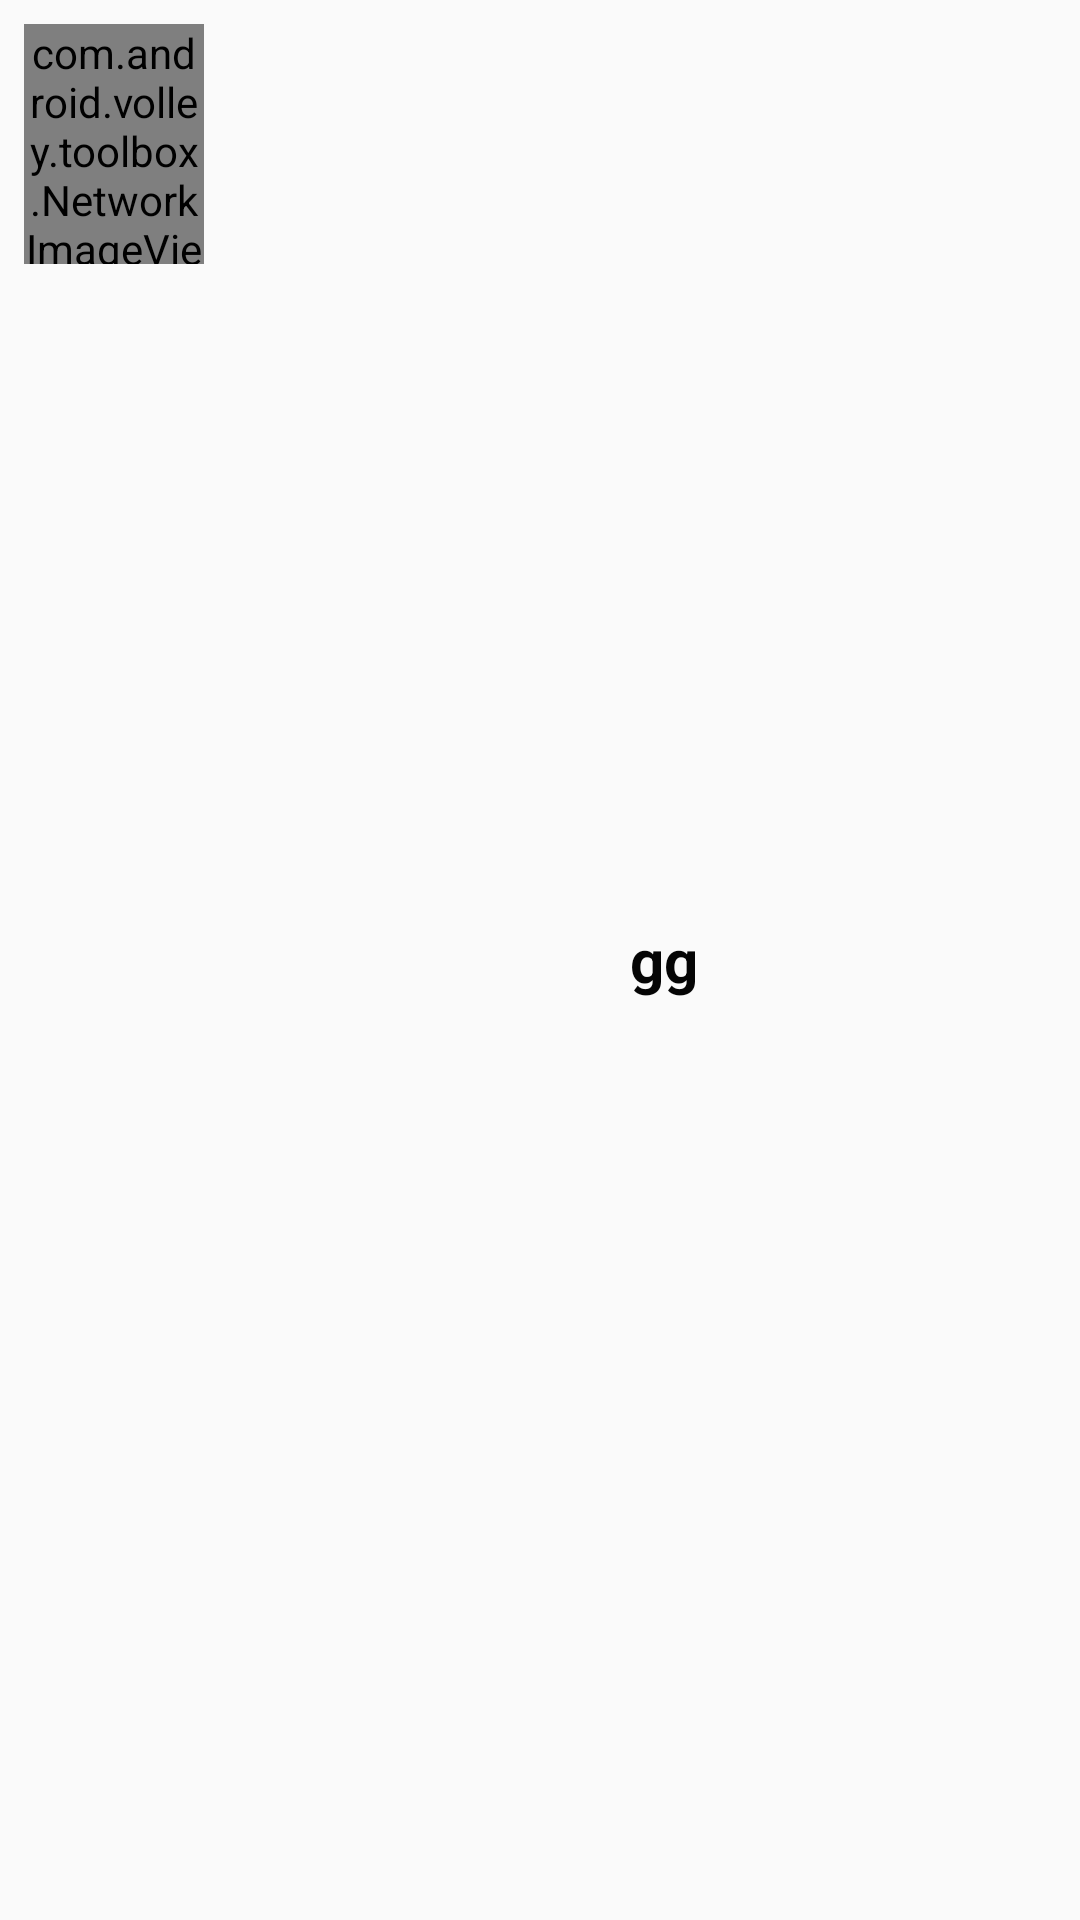

Write the Android layout XML for this screen, with the resource values it uses.
<!-- AndroidManifest.xml: application theme AppTheme -->
<!-- res/layout/list_row_city.xml -->
<?xml version="1.0" encoding="utf-8"?>
<RelativeLayout xmlns:android="http://schemas.android.com/apk/res/android"
    android:layout_width="fill_parent"
    android:layout_height="wrap_content"

    android:padding="8dp" >

    
    <com.android.volley.toolbox.NetworkImageView
        android:id="@+id/thumbnail"
        android:layout_width="60dp"
        android:layout_height="80dp"
        android:layout_alignParentLeft="true"
        android:layout_marginRight="8dp" />

    
    <TextView
        android:id="@+id/cityName"
        android:layout_width="match_parent"
        android:layout_height="match_parent"
        android:layout_alignTop="@+id/thumbnail"
        android:layout_toRightOf="@+id/thumbnail"

        android:textStyle="bold"
        android:textSize="20sp"
        android:layout_marginLeft="15dp"
        android:textColor="#050505"
        android:text="gg"
        android:gravity="center" />



</RelativeLayout>
<!-- resources referenced by this layout -->
<resources>
  <style name="AppTheme" parent="Theme.AppCompat.Light.NoActionBar">
          
          <item name="colorPrimary">@color/colorPrimary</item>
          <item name="colorPrimaryDark">@color/colorPrimaryDark</item>
          <item name="colorAccent">@color/colorAccent</item>
      </style>
  <color name="colorPrimary">#3f434a</color>
  <color name="colorPrimaryDark">#2d3138</color>
  <color name="colorAccent">#3f434a</color>
</resources>
